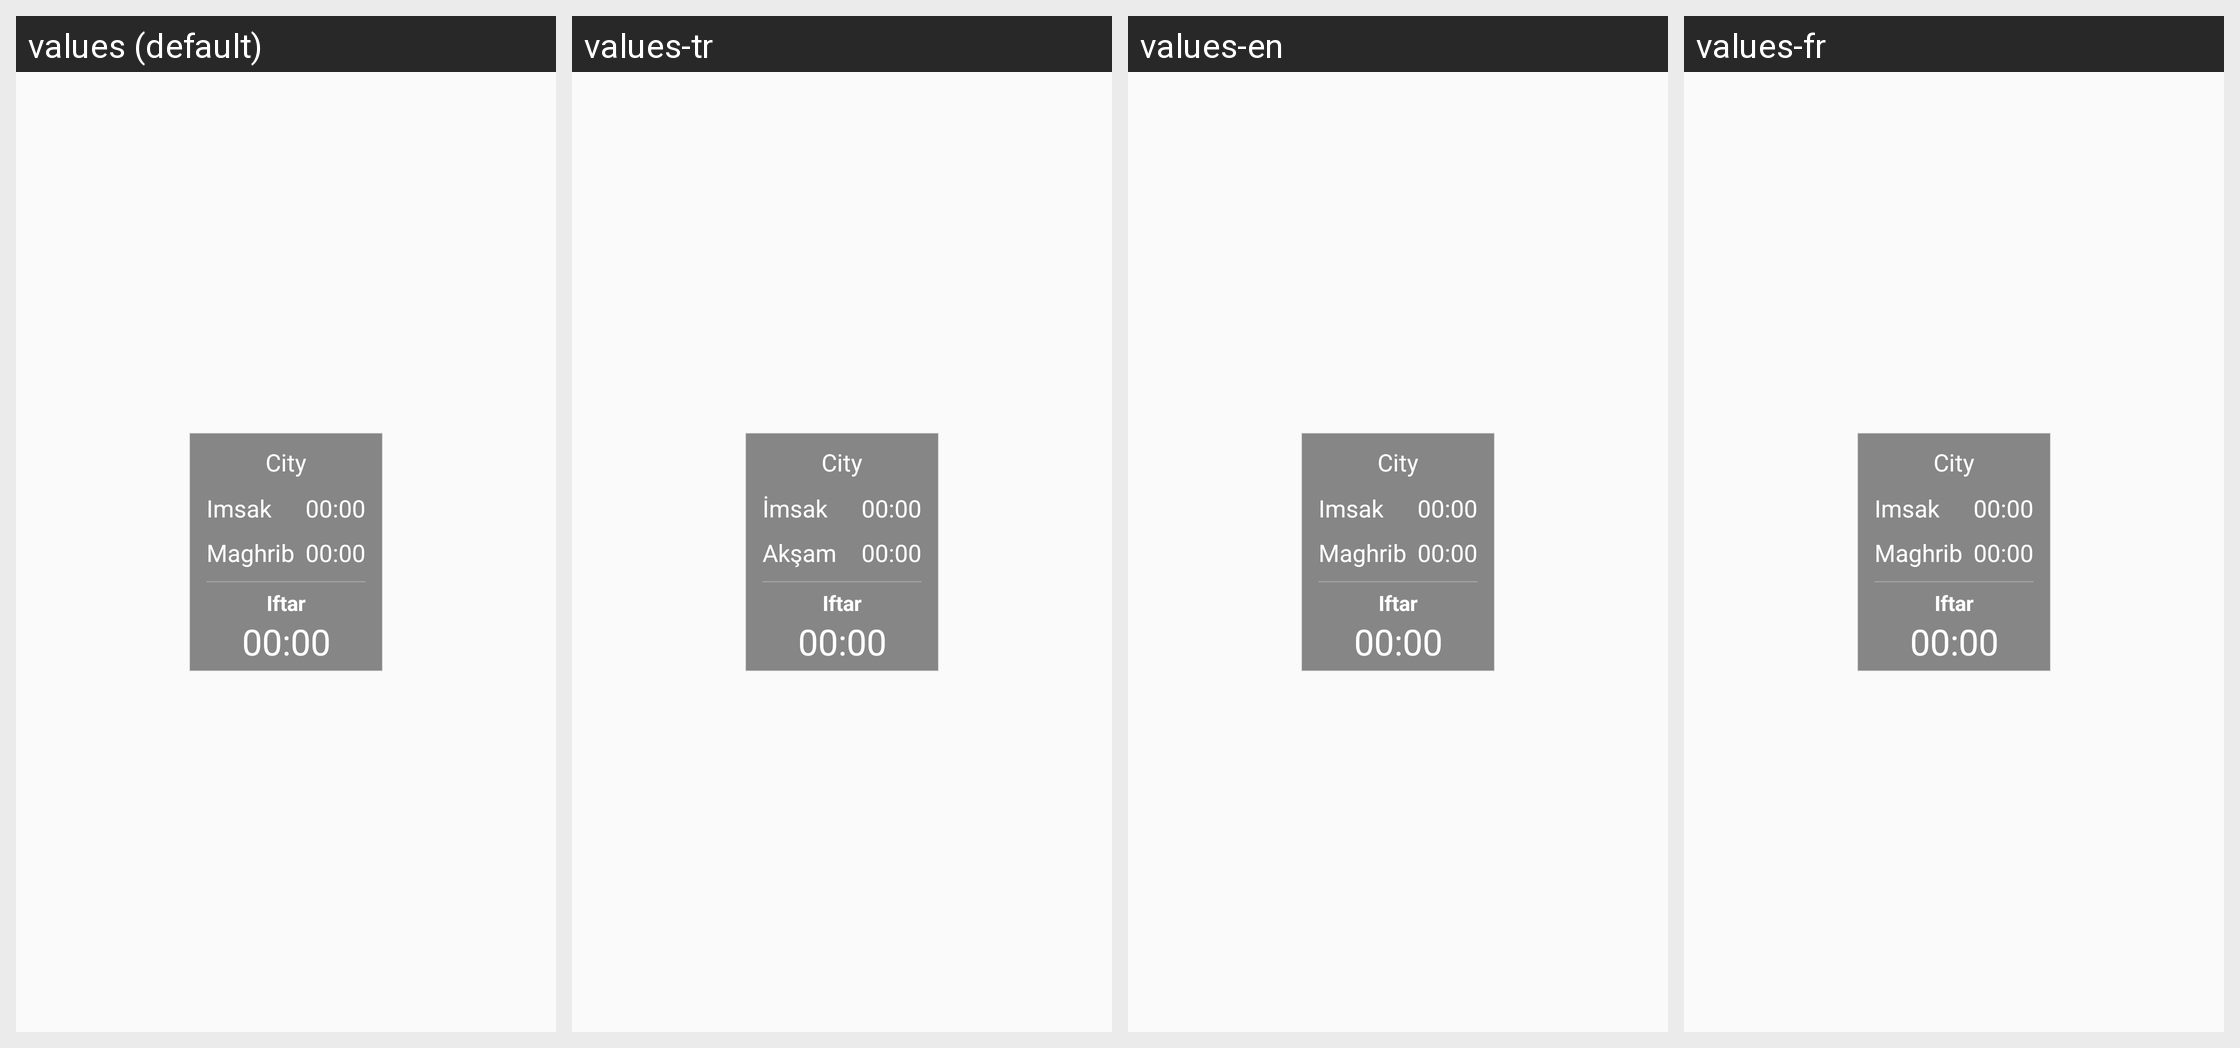

This grid shows one Android layout under several languages. Give, for every string resource on the screen, its name, the default text and each shown locale's text.
Android screen res/layout/widget_2x2_ramadan.xml rendered under 4 locales, left to right: values (default), values-tr, values-en, values-fr. Device: Nexus 5 (rendered at 1080×1920; each locale shown at half size, 540×960, under a caption strip naming it); theme AppTheme.
Other locales in the repository, not shown: values-ar, values-bn, values-bs, values-de, values-id, values-it, values-ku, values-nl, values-pt, values-ru, values-sv.
Strings drawn on this screen, with the default value and each locale's value (text and hints the layout hard-codes, and strings that could not be matched under every locale, appear in the picture but are not listed):

imsak
  values: Imsak
  values-tr: İmsak
  values-en: Imsak
  values-fr: Imsak

maghrib
  values: Maghrib
  values-tr: Akşam
  values-en: Maghrib
  values-fr: Maghrib

iftar
  values: Iftar
  values-tr: Iftar  [not translated; the default value is used]
  values-en: Iftar  [not translated; the default value is used]
  values-fr: Iftar  [not translated; the default value is used]
